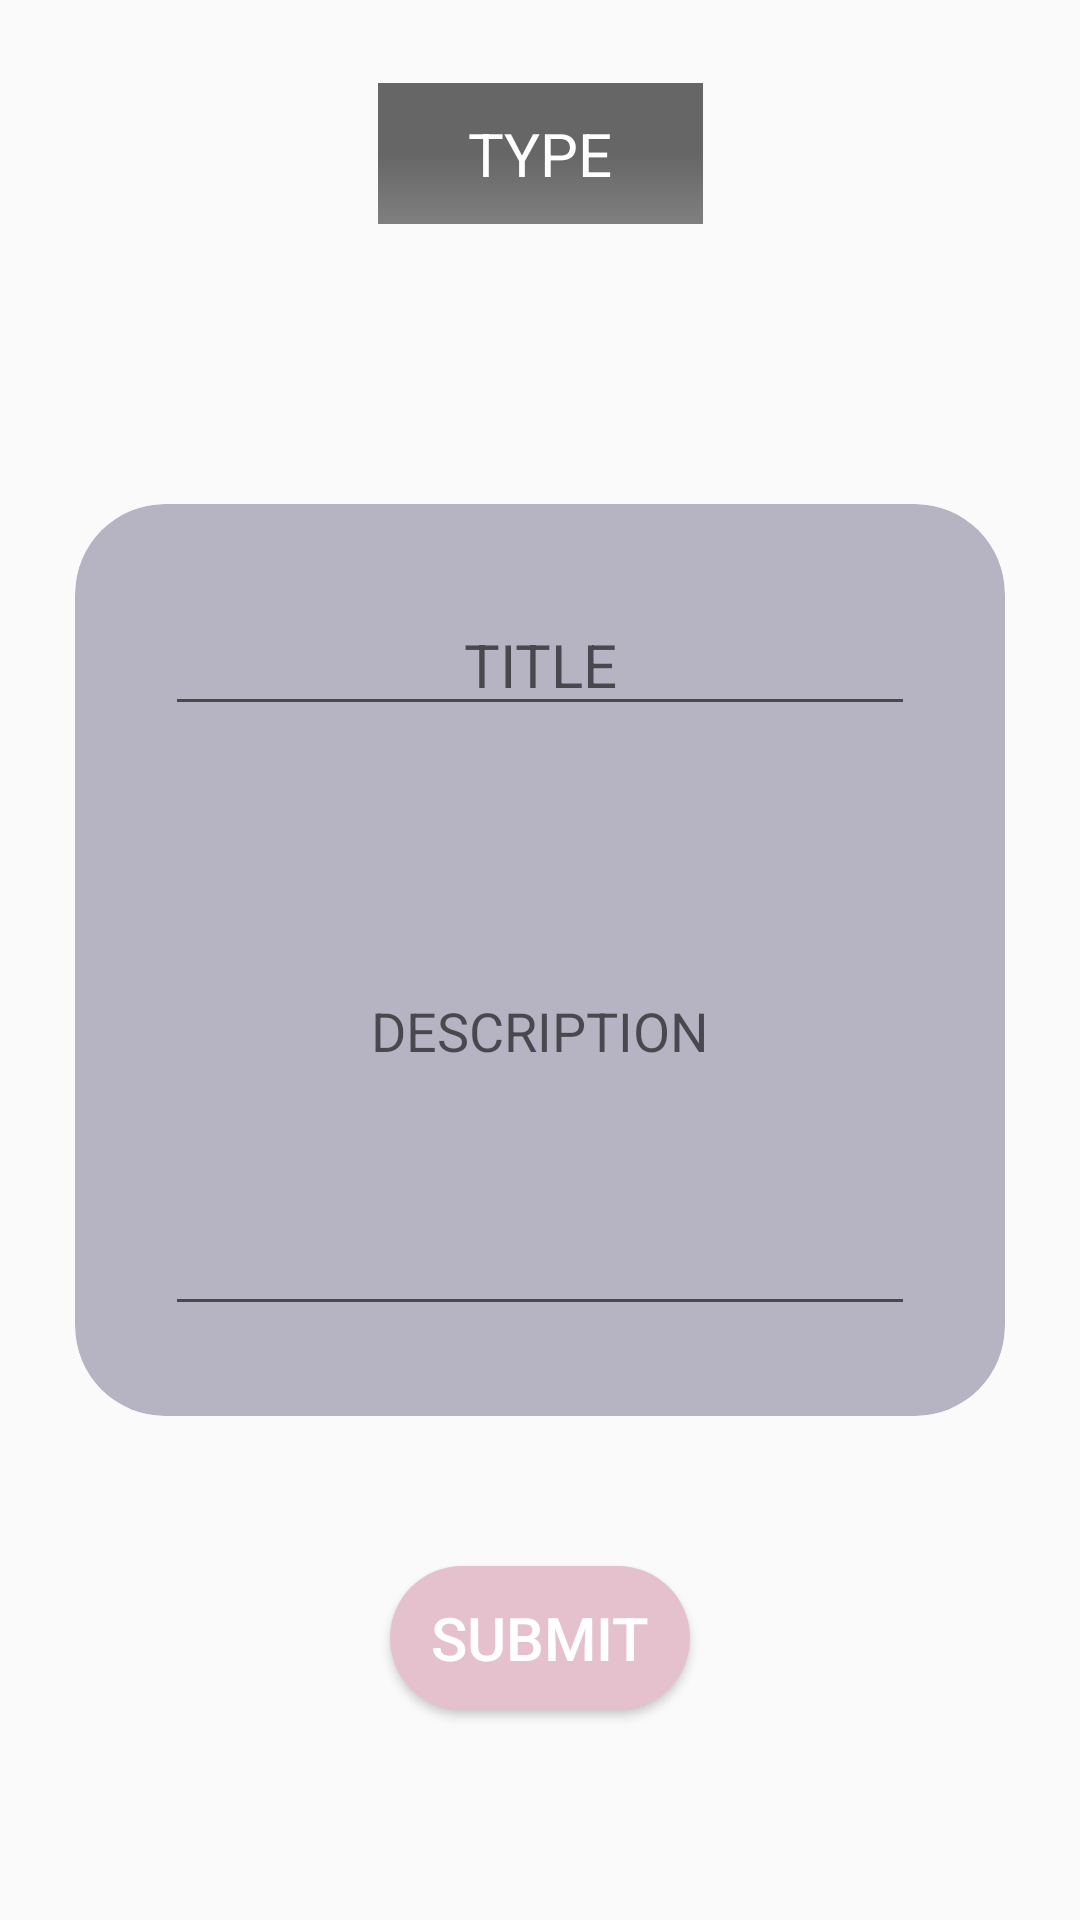

This screen was rendered from an Android layout file. Write that file and the resources it references.
<!-- AndroidManifest.xml: application theme Theme.ProjectHackathon -->
<!-- res/layout/activity_anonymous.xml -->
<?xml version="1.0" encoding="utf-8"?>
<androidx.constraintlayout.widget.ConstraintLayout xmlns:android="http://schemas.android.com/apk/res/android"
    xmlns:app="http://schemas.android.com/apk/res-auto"
    xmlns:tools="http://schemas.android.com/tools"
    android:layout_width="match_parent"
    android:layout_height="match_parent"
    tools:context=".Activities.AnonymousActivity">

    <androidx.constraintlayout.widget.ConstraintLayout
        android:layout_width="match_parent"
        android:layout_height="match_parent"
        android:background="@drawable/back1"
        android:backgroundTint="#858585"
        android:backgroundTintMode="multiply"
        tools:context=".Activities.HelpDeskActivity">

        <androidx.cardview.widget.CardView
            android:id="@+id/cardView2"
            android:layout_width="wrap_content"
            android:layout_height="wrap_content"
            app:cardBackgroundColor="@color/C2"
            app:cardCornerRadius="30dp"
            app:cardElevation="-10dp"
            app:layout_constraintBottom_toBottomOf="parent"
            app:layout_constraintEnd_toEndOf="parent"
            app:layout_constraintHorizontal_bias="0.5"
            app:layout_constraintStart_toStartOf="parent"
            app:layout_constraintTop_toTopOf="parent">

            <LinearLayout
                android:layout_width="250dp"
                android:layout_height="wrap_content"
                android:layout_margin="30dp"
                android:orientation="vertical">

                <EditText
                    android:id="@+id/AnonymousTitle"
                    android:layout_width="match_parent"
                    android:layout_height="wrap_content"
                    android:gravity="center"
                    android:hint="TITLE"
                    android:textColor="#FFFFFF"
                    android:textSize="20sp" />

                <EditText
                    android:id="@+id/AnonymousDescription"
                    android:layout_width="match_parent"
                    android:layout_height="200dp"
                    android:gravity="center"
                    android:hint="DESCRIPTION"
                    android:textAlignment="center"
                    android:textColor="#FFFFFF" />
            </LinearLayout>
        </androidx.cardview.widget.CardView>

        <ImageView
            android:id="@+id/anonymous_img"
            android:layout_width="100dp"
            android:layout_height="100dp"
            android:layout_marginBottom="270dp"
            app:layout_constraintBottom_toBottomOf="@+id/cardView2"
            app:layout_constraintEnd_toEndOf="@+id/cardView2"
            app:layout_constraintStart_toStartOf="@+id/cardView2"
            app:srcCompat="@drawable/help_desk" />

        <Button
            android:id="@+id/AnonymousSubmit"
            android:layout_width="100dp"
            android:layout_height="wrap_content"
            android:layout_marginTop="50dp"
            android:background="@drawable/button_back4"
            android:text="SUBMIT"
            android:textColor="#FFFFFF"
            android:textSize="20sp"
            app:layout_constraintEnd_toEndOf="parent"
            app:layout_constraintHorizontal_bias="0.5"
            app:layout_constraintStart_toStartOf="parent"
            app:layout_constraintTop_toBottomOf="@+id/cardView2" />

        <TextView
            android:id="@+id/type"
            android:layout_width="wrap_content"
            android:layout_height="wrap_content"
            android:background="@drawable/dark_grad"
            android:paddingHorizontal="30dp"
            android:paddingVertical="10dp"
            android:text="TYPE"
            android:textColor="#FFFFFF"
            android:textSize="20sp"
            app:layout_constraintBottom_toTopOf="@+id/anonymous_img"
            app:layout_constraintEnd_toEndOf="parent"
            app:layout_constraintHorizontal_bias="0.5"
            app:layout_constraintStart_toStartOf="parent"
            app:layout_constraintTop_toTopOf="parent" />
    </androidx.constraintlayout.widget.ConstraintLayout>
</androidx.constraintlayout.widget.ConstraintLayout>
<!-- resources referenced by this layout -->
<resources>
  <color name="C2">#B6B4C2</color>
  <!-- drawable button_back4 (drawable) -->
  <?xml version="1.0" encoding="utf-8"?>
  <shape xmlns:android="http://schemas.android.com/apk/res/android">
      <solid
          android:color="@color/C4">
      </solid>
      <corners
          android:radius="30dp">
      </corners>
  </shape>
  <!-- drawable dark_grad (drawable) -->
  <?xml version="1.0" encoding="utf-8"?>
  <shape xmlns:android="http://schemas.android.com/apk/res/android">
      <gradient
          android:startColor="#97000000"
          android:centerColor="#97000000"
          android:endColor="#972B2B2B"
          android:angle="270">
      </gradient>
  </shape>
  <style name="Theme.ProjectHackathon" parent="Theme.AppCompat.DayNight.NoActionBar">
          
          <item name="colorPrimary">@color/purple_500</item>
          <item name="colorPrimaryVariant">@color/purple_700</item>
          <item name="colorOnPrimary">@color/white</item>
          
          <item name="colorSecondary">@color/teal_200</item>
          <item name="colorSecondaryVariant">@color/teal_700</item>
          <item name="colorOnSecondary">@color/black</item>
          
          <item name="android:statusBarColor" tools:targetApi="l">?attr/colorPrimaryVariant</item>
          
      </style>
  <color name="C4">#E5C1CD</color>
  <color name="purple_500">#FF6200EE</color>
  <color name="purple_700">#FF3700B3</color>
  <color name="white">#FFFFFFFF</color>
  <color name="teal_200">#FF03DAC5</color>
  <color name="teal_700">#FF018786</color>
  <color name="black">#FF000000</color>
</resources>
